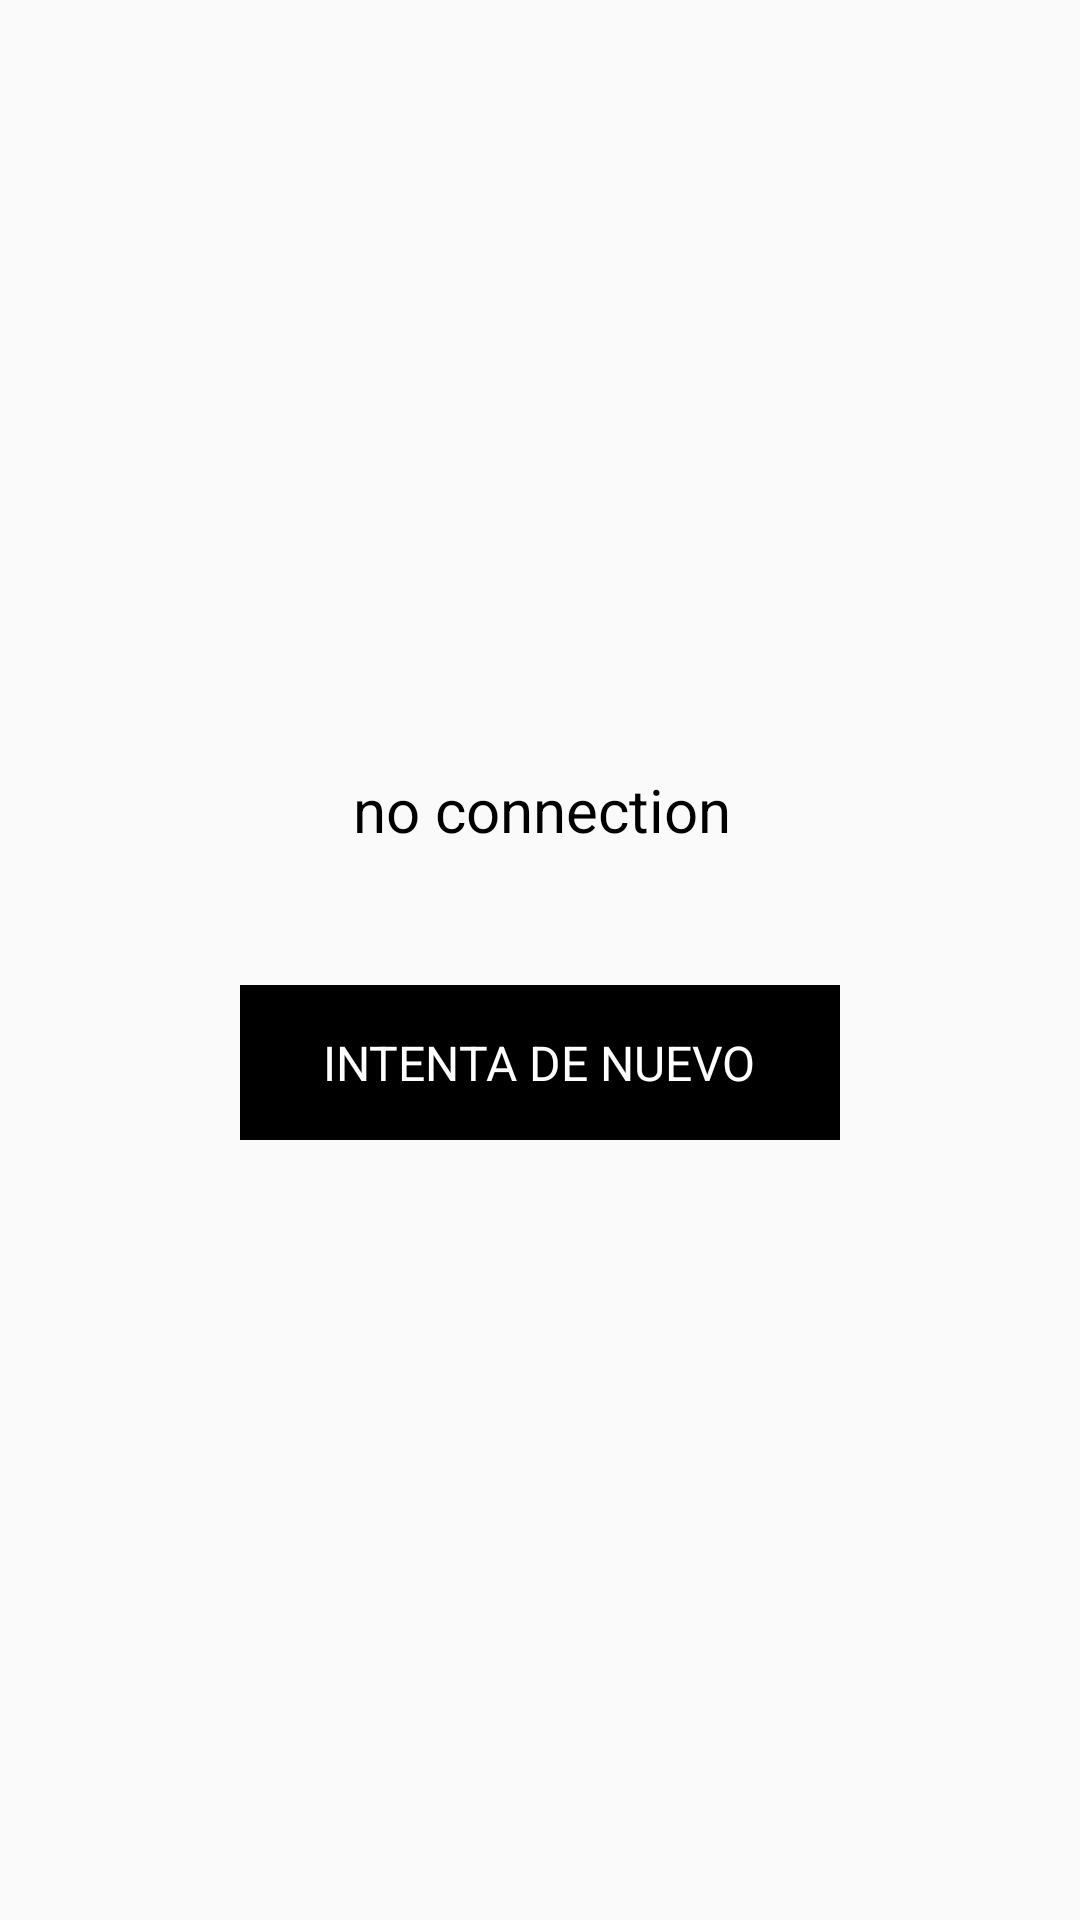

The Android layout XML behind this screen, and the referenced resources:
<!-- AndroidManifest.xml: application theme AppTheme -->
<!-- res/layout/full_screen_error_connection.xml -->
<?xml version="1.0" encoding="utf-8"?>
<android.support.constraint.ConstraintLayout xmlns:android="http://schemas.android.com/apk/res/android"
    xmlns:app="http://schemas.android.com/apk/res-auto"
    android:id="@+id/no_connection_container"
    android:layout_width="match_parent"
    android:layout_height="match_parent">

    <ImageView
        android:id="@+id/noProductsIcon_loading"
        android:layout_width="wrap_content"
        android:layout_height="wrap_content"
        android:layout_marginBottom="16dp"
        android:layout_marginEnd="8dp"
        android:layout_marginLeft="8dp"
        android:layout_marginRight="8dp"
        android:layout_marginStart="8dp"
        android:scaleType="fitCenter"
        android:visibility="visible"
        app:layout_constraintBottom_toTopOf="@+id/ctv_no_connection_text"
        app:layout_constraintHorizontal_bias="0.5"
        app:layout_constraintLeft_toLeftOf="parent"
        app:layout_constraintRight_toRightOf="parent"
        app:layout_constraintTop_toTopOf="parent"
        app:layout_constraintVertical_chainStyle="packed"
        app:srcCompat="@drawable/background_contact_button" />

    <TextView
        android:id="@+id/ctv_no_connection_text"
        android:layout_width="wrap_content"
        android:layout_height="wrap_content"
        android:layout_alignParentEnd="true"
        android:layout_alignParentStart="true"
        android:layout_below="@id/noProductsIcon_loading"
        android:layout_centerHorizontal="true"
        android:layout_marginBottom="45dp"
        android:layout_marginEnd="8dp"
        android:layout_marginLeft="8dp"
        android:layout_marginRight="8dp"
        android:layout_marginStart="8dp"
        android:gravity="center_horizontal"
        android:text="no connection"
        android:textColor="@android:color/black"
        android:textSize="20sp"
        app:layout_constraintBottom_toTopOf="@+id/rl_continue_btn_container"
        app:layout_constraintHorizontal_bias="0.503"
        app:layout_constraintLeft_toLeftOf="parent"
        app:layout_constraintRight_toRightOf="parent"
        app:layout_constraintTop_toBottomOf="@+id/noProductsIcon_loading" />

    <RelativeLayout
        android:id="@+id/rl_continue_btn_container"
        android:layout_width="200dp"
        android:layout_height="wrap_content"
        android:layout_below="@id/ctv_no_connection_text"
        android:layout_marginBottom="20dp"
        android:layout_marginEnd="8dp"
        android:layout_marginLeft="8dp"
        android:layout_marginRight="8dp"
        android:layout_marginStart="8dp"
        android:background="@android:color/background_dark"
        app:layout_constraintBottom_toBottomOf="parent"
        app:layout_constraintHorizontal_bias="0.5"
        app:layout_constraintLeft_toLeftOf="parent"
        app:layout_constraintRight_toRightOf="parent"
        app:layout_constraintTop_toBottomOf="@+id/ctv_no_connection_text">

        <TextView
            android:id="@+id/sc_ctv_continue_btn"
            android:layout_width="wrap_content"
            android:layout_height="wrap_content"
            android:layout_centerHorizontal="true"
            android:layout_centerVertical="true"
            android:padding="15dp"
            android:textAllCaps="true"
            android:text="Intenta de nuevo"
            android:textColor="@android:color/white"
            android:textSize="16sp" />

    </RelativeLayout>

</android.support.constraint.ConstraintLayout>
<!-- resources referenced by this layout -->
<resources>
  <!-- drawable background_contact_button (drawable) -->
  <?xml version="1.0" encoding="utf-8"?>
  <selector xmlns:android="http://schemas.android.com/apk/res/android">
  
      <item android:state_pressed="true"
          android:drawable="@drawable/background_contact_button_pressed"
          android:radius="10dp"/> 
      <item android:state_focused="true"
          android:drawable="@drawable/background_contact_button_pressed"
          android:radius="10dp"/> 
  
      <item android:drawable="@drawable/background_contact_button_default"
          android:radius="10dp"/> 
  
  </selector>
  <style name="AppTheme" parent="Theme.AppCompat.Light.NoActionBar">
          <item name="colorPrimary">@color/colorPrimary</item>
          <item name="colorPrimaryDark">@color/colorPrimaryDark</item>
          <item name="colorAccent">@color/colorAccent</item>
          <item name="android:windowActionBarOverlay">true</item>
          <item name="android:windowActionModeOverlay">true</item>
          <item name="actionBarStyle">@style/MyTheme.ActionBarStyle</item>
      </style>
  <!-- drawable background_contact_button_pressed (drawable) -->
  <shape xmlns:android="http://schemas.android.com/apk/res/android"
      android:shape="rectangle">
      <solid android:color="@color/colorPrimary"/>
      <corners android:radius="4dp" />
      <stroke
          android:width="1dp"
          android:color="@color/colorPrimary" />
      <padding
          android:left="20dp"
          android:top="20dp"
          android:right="20dp"
          android:bottom="20dp"    >
      </padding>
  </shape>
  <!-- drawable background_contact_button_default (drawable) -->
  <shape xmlns:android="http://schemas.android.com/apk/res/android"
      android:shape="rectangle">
      <solid android:color="@color/colorPrimaryLight"/>
      <corners android:radius="4dp" />
      <stroke
          android:width="1dp"
          android:color="@color/colorPrimary" />
      <padding
          android:left="20dp"
          android:top="20dp"
          android:right="20dp"
          android:bottom="20dp"    >
      </padding>
  </shape>
  <color name="colorPrimary">#ff5722</color>
  <color name="colorPrimaryDark">#E64A19</color>
  <color name="colorAccent">#536DFE</color>
  <style name="MyTheme.ActionBarStyle" parent="@android:style/Widget.Holo.Light.ActionBar">
          <item name="android:titleTextStyle">@style/MyTheme.ActionBar.TitleTextStyle</item>
          <item name="actionMenuTextColor">@color/periwinkle_blue</item>
          <item name="android:textColorSecondary">@color/white</item>
      </style>
  <color name="colorPrimaryLight">#FFAB91</color>
  <style name="MyTheme.ActionBar.TitleTextStyle" parent="@android:style/TextAppearance.Holo.Widget.ActionBar.Title">
          <item name="android:textColor">@color/white</item>
      </style>
  <color name="periwinkle_blue">#849bff</color>
  <color name="white">@android:color/white</color>
</resources>
